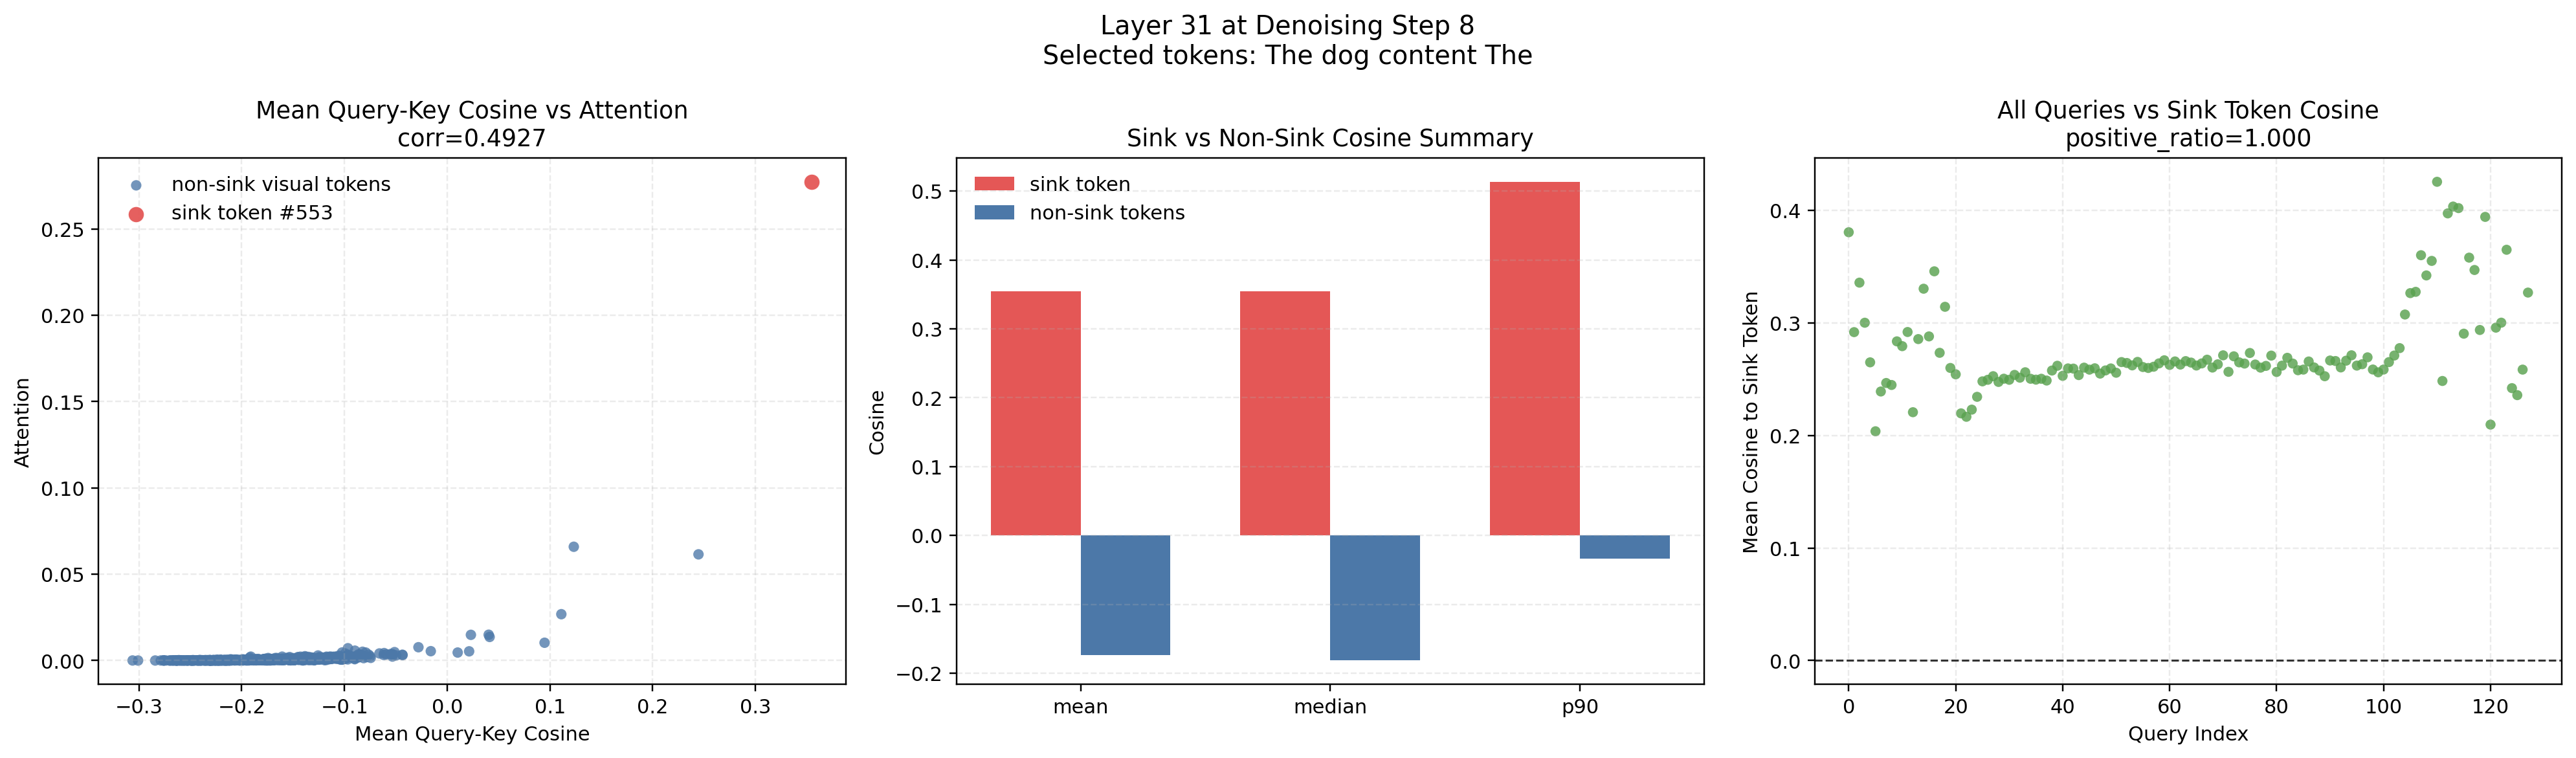

Values plotted in this chart, from the file beside it:
visual_token_index, mean_query_key_cosine, attention, is_sink
0, -0.1767, 0.0002499, 0
1, -0.1994, 0.0002098, 0
2, -0.214, 0.00009966, 0
3, -0.1824, 0.0003338, 0
4, -0.1912, 0.000227, 0
5, -0.1228, 0.001549, 0
6, -0.1054, 0.001602, 0
7, -0.08654, 0.002167, 0
8, -0.1471, 0.0007133, 0
9, -0.1533, 0.0008507, 0
10, -0.2379, 0.00008678, 0
11, -0.2118, 0.0001402, 0
12, -0.229, 0.00005651, 0
13, -0.0839, 0.003235, 0
14, -0.1818, 0.0002251, 0
15, -0.2258, 0.0001459, 0
16, -0.2238, 0.0001812, 0
17, -0.1533, 0.000515, 0
18, -0.08321, 0.003067, 0
19, -0.2132, 0.0002165, 0
20, -0.08642, 0.001801, 0
21, -0.1971, 0.0002499, 0
22, -0.1485, 0.0007172, 0
23, -0.1493, 0.0008583, 0
24, -0.07925, 0.004639, 0
25, -0.223, 0.0001364, 0
26, -0.1385, 0.002502, 0
27, -0.1298, 0.001328, 0
28, -0.1995, 0.0003548, 0
29, -0.1641, 0.0007782, 0
30, -0.198, 0.0004616, 0
31, -0.1912, 0.0007667, 0
32, -0.2232, 0.0002098, 0
33, -0.2223, 0.0001259, 0
34, -0.1785, 0.0004196, 0
35, -0.151, 0.0008736, 0
36, -0.2203, 0.0002136, 0
37, -0.2057, 0.0003967, 0
38, -0.2358, 0.0001783, 0
39, -0.109, 0.001907, 0
40, -0.1596, 0.0009193, 0
41, -0.2097, 0.0001526, 0
42, -0.1786, 0.0003815, 0
43, -0.2336, 0.0001092, 0
44, -0.2147, 0.0001364, 0
45, -0.2341, 0.000124, 0
46, -0.1401, 0.00135, 0
47, -0.1102, 0.001335, 0
48, -0.26, 0.00005698, 0
49, -0.1698, 0.0005989, 0
50, -0.1905, 0.0003967, 0
51, -0.2096, 0.0001698, 0
52, -0.1175, 0.001625, 0
53, -0.1987, 0.0003204, 0
54, -0.1331, 0.000946, 0
55, -0.1699, 0.0004139, 0
56, -0.1899, 0.0003414, 0
57, -0.2461, 0.00006008, 0
58, -0.2344, 0.00009155, 0
59, -0.1325, 0.001785, 0
... 669 more rows
